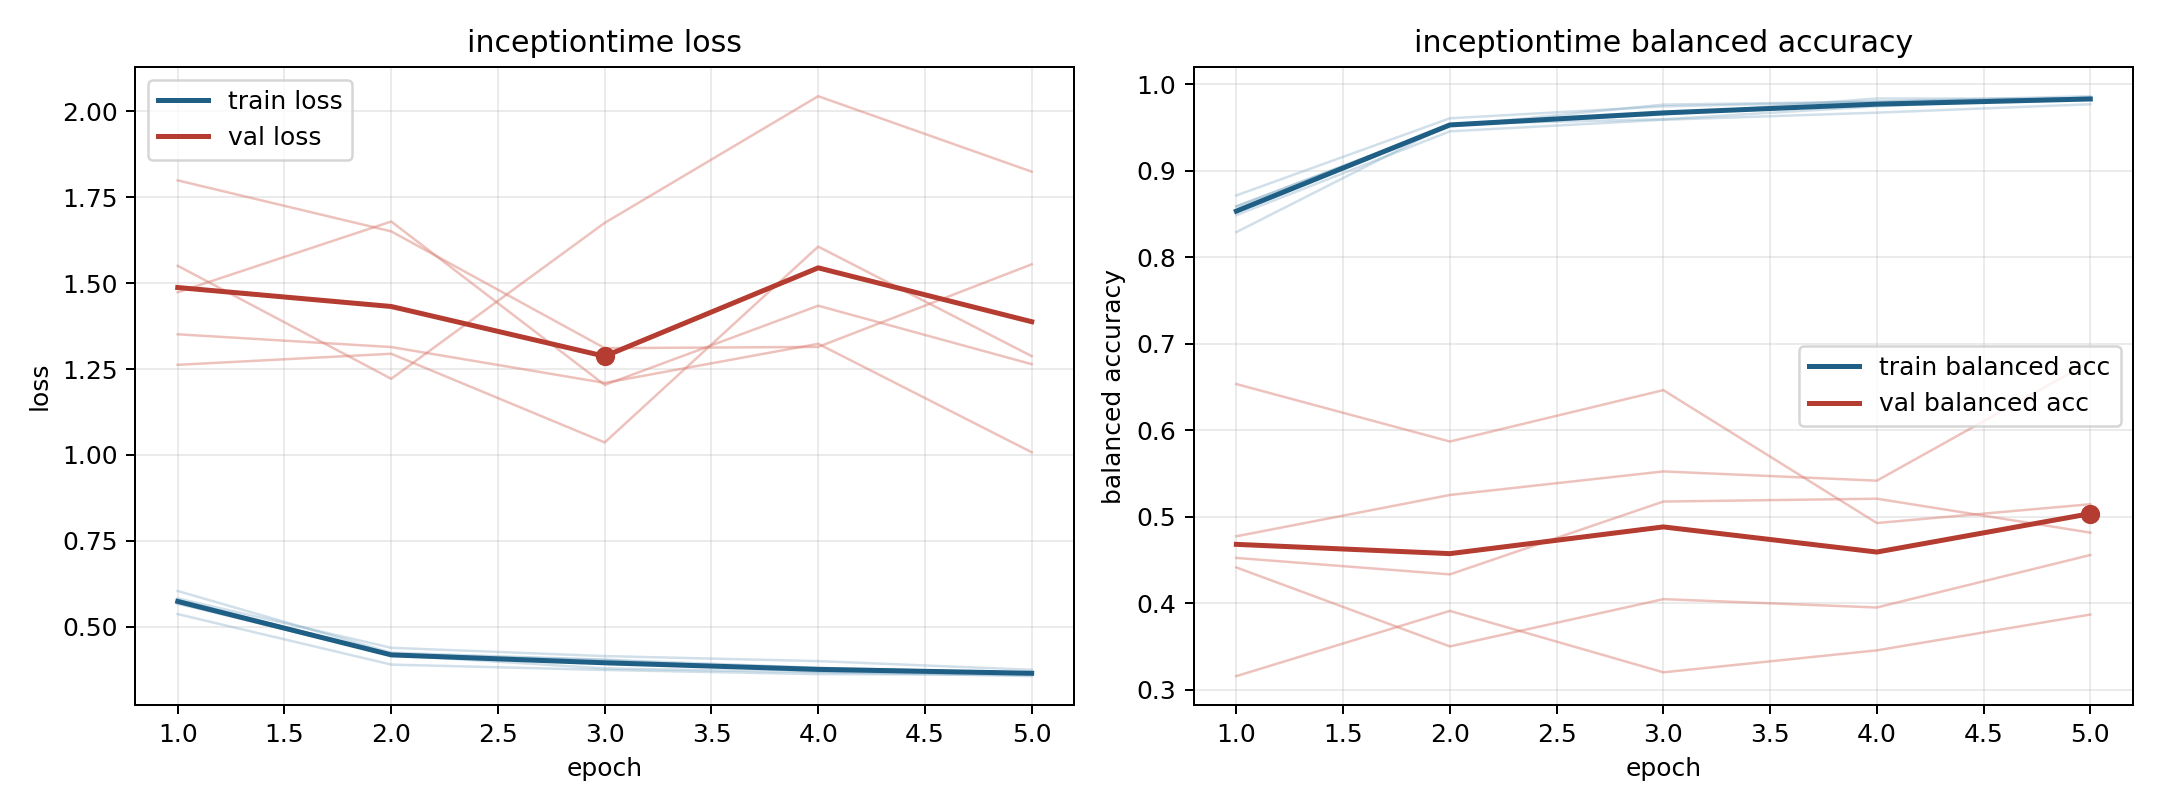

Source data for this figure (header and first rows):
model, fold, epoch, train_loss, train_balanced_accuracy, val_loss, val_balanced_accuracy
inceptiontime, 1, 1, 0.6036, 0.829, 1.351, 0.4774
inceptiontime, 1, 2, 0.4239, 0.9539, 1.314, 0.5251
inceptiontime, 1, 3, 0.4035, 0.9595, 1.21, 0.5523
inceptiontime, 1, 4, 0.38, 0.9744, 1.323, 0.5417
inceptiontime, 1, 5, 0.3645, 0.9848, 1.008, 0.6791
inceptiontime, 2, 1, 0.5363, 0.8714, 1.551, 0.3158
inceptiontime, 2, 2, 0.3894, 0.9605, 1.222, 0.3911
inceptiontime, 2, 3, 0.3737, 0.9743, 1.676, 0.3201
inceptiontime, 2, 4, 0.3615, 0.9798, 2.044, 0.3455
inceptiontime, 2, 5, 0.3599, 0.9835, 1.825, 0.3869
inceptiontime, 3, 1, 0.5665, 0.8589, 1.262, 0.6533
inceptiontime, 3, 2, 0.4169, 0.9517, 1.294, 0.5869
inceptiontime, 3, 3, 0.3784, 0.9764, 1.036, 0.6463
inceptiontime, 3, 4, 0.3675, 0.9798, 1.606, 0.4927
inceptiontime, 3, 5, 0.3558, 0.9861, 1.288, 0.5144
inceptiontime, 4, 1, 0.582, 0.8486, 1.799, 0.4414
inceptiontime, 4, 2, 0.4382, 0.9455, 1.651, 0.3501
inceptiontime, 4, 3, 0.414, 0.9588, 1.311, 0.4047
inceptiontime, 4, 4, 0.3995, 0.9671, 1.314, 0.3951
inceptiontime, 4, 5, 0.3741, 0.9768, 1.555, 0.4557
inceptiontime, 5, 1, 0.5776, 0.8585, 1.473, 0.4524
inceptiontime, 5, 2, 0.4193, 0.9527, 1.68, 0.4333
inceptiontime, 5, 3, 0.4031, 0.9649, 1.204, 0.5175
inceptiontime, 5, 4, 0.3686, 0.9834, 1.434, 0.5208
inceptiontime, 5, 5, 0.3659, 0.9831, 1.264, 0.4816
